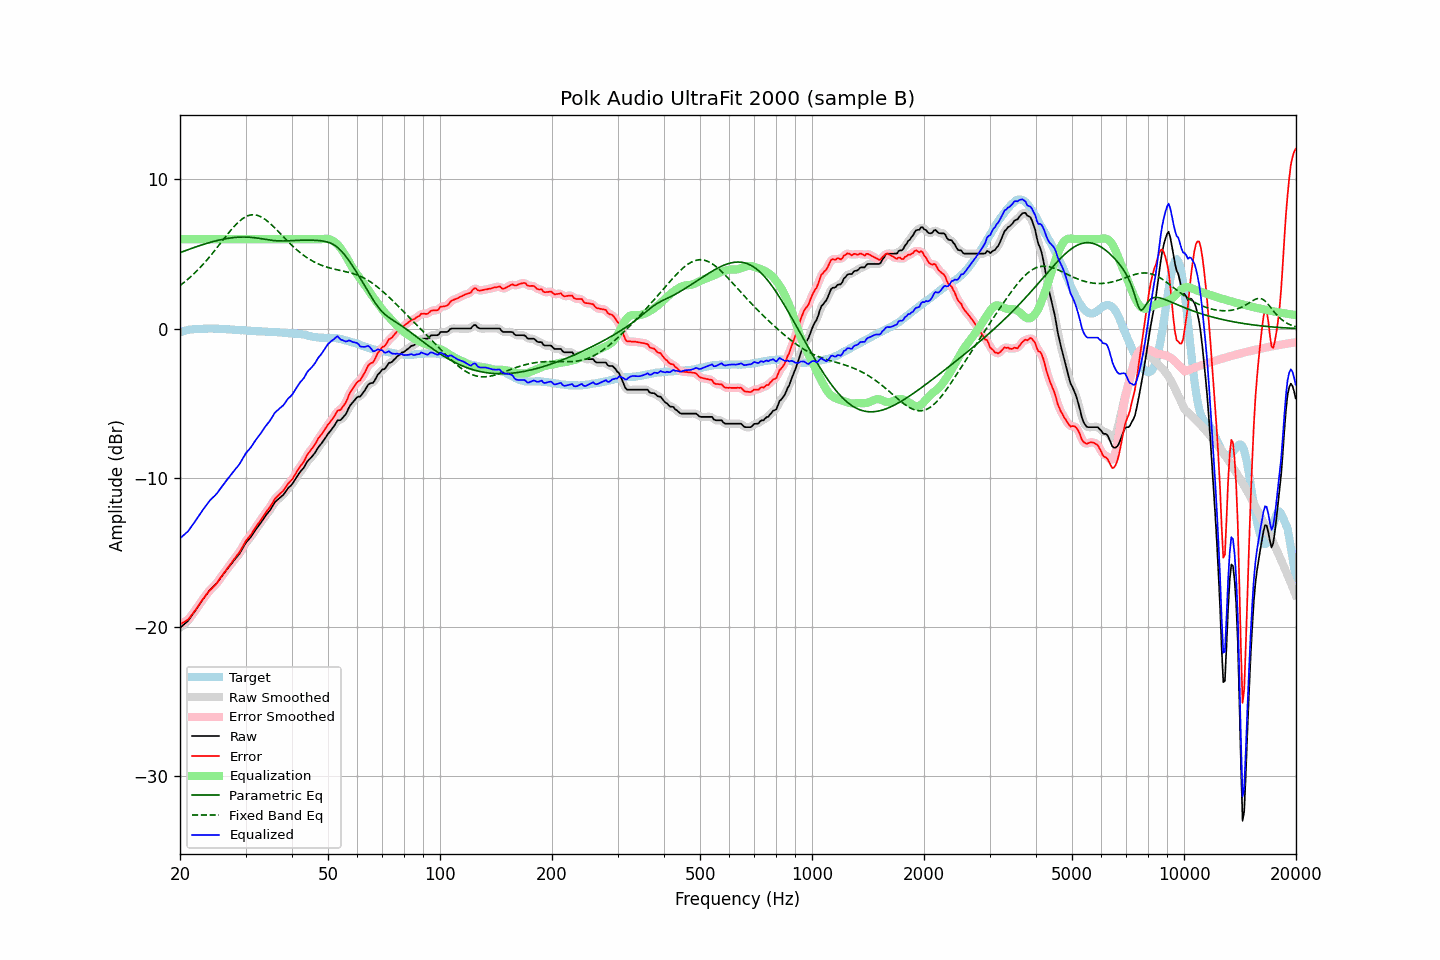

Values plotted in this chart, from the file beside it:
frequency, raw, error, smoothed, error_smoothed, equalization, parametric_eq, fixed_band_eq, equalized_raw, equalized_smoothed, target
20.00, -20.05, -19.81, -20.05, -19.81, 6.00, 5.09, 2.89, -14.05, -14.05, -0.24
20.20, -19.96, -19.76, -19.96, -19.76, 6.00, 5.13, 2.97, -13.96, -13.96, -0.20
20.40, -19.86, -19.69, -19.87, -19.70, 6.00, 5.17, 3.05, -13.86, -13.87, -0.17
20.61, -19.77, -19.63, -19.77, -19.63, 6.00, 5.22, 3.14, -13.77, -13.77, -0.14
20.81, -19.67, -19.56, -19.68, -19.57, 6.00, 5.26, 3.23, -13.67, -13.68, -0.11
21.02, -19.58, -19.50, -19.56, -19.48, 6.00, 5.30, 3.32, -13.58, -13.56, -0.08
21.23, -19.43, -19.37, -19.43, -19.37, 6.00, 5.33, 3.42, -13.43, -13.43, -0.06
21.44, -19.28, -19.23, -19.29, -19.24, 6.00, 5.37, 3.51, -13.28, -13.29, -0.05
21.66, -19.13, -19.09, -19.13, -19.09, 6.00, 5.41, 3.61, -13.13, -13.13, -0.04
21.87, -18.98, -18.95, -18.98, -18.95, 6.00, 5.45, 3.72, -12.98, -12.98, -0.03
22.09, -18.82, -18.80, -18.82, -18.80, 6.00, 5.49, 3.82, -12.82, -12.82, -0.02
22.31, -18.66, -18.65, -18.66, -18.64, 6.00, 5.52, 3.93, -12.66, -12.66, -0.01
22.54, -18.50, -18.49, -18.50, -18.49, 6.00, 5.56, 4.04, -12.50, -12.50, -0.01
22.76, -18.34, -18.33, -18.34, -18.33, 6.00, 5.59, 4.15, -12.34, -12.34, -0.01
22.99, -18.18, -18.17, -18.18, -18.17, 6.00, 5.63, 4.27, -12.18, -12.18, -0.01
23.22, -18.03, -18.03, -18.03, -18.02, 6.00, 5.66, 4.39, -12.03, -12.03, -0.00
23.45, -17.88, -17.88, -17.88, -17.88, 6.00, 5.70, 4.51, -11.88, -11.88, -0.00
23.69, -17.73, -17.74, -17.73, -17.73, 6.00, 5.73, 4.64, -11.73, -11.73, 0.01
23.92, -17.59, -17.59, -17.59, -17.60, 6.00, 5.76, 4.76, -11.59, -11.59, 0.01
24.16, -17.47, -17.48, -17.47, -17.49, 6.00, 5.79, 4.89, -11.47, -11.47, 0.01
24.40, -17.37, -17.38, -17.37, -17.38, 6.00, 5.82, 5.02, -11.37, -11.37, 0.01
24.65, -17.27, -17.28, -17.27, -17.28, 6.00, 5.85, 5.16, -11.27, -11.27, 0.00
24.89, -17.16, -17.16, -17.16, -17.16, 6.00, 5.88, 5.29, -11.16, -11.16, 0.00
25.14, -17.04, -17.04, -17.03, -17.03, 6.00, 5.90, 5.43, -11.04, -11.03, 0.00
25.39, -16.89, -16.88, -16.89, -16.89, 6.00, 5.93, 5.56, -10.89, -10.89, -0.01
25.65, -16.74, -16.73, -16.74, -16.73, 6.00, 5.95, 5.70, -10.74, -10.74, -0.01
25.91, -16.59, -16.57, -16.59, -16.58, 6.00, 5.98, 5.84, -10.59, -10.59, -0.02
26.16, -16.45, -16.42, -16.45, -16.43, 6.00, 6.00, 5.98, -10.45, -10.45, -0.03
26.43, -16.31, -16.28, -16.31, -16.28, 6.00, 6.02, 6.12, -10.31, -10.31, -0.03
26.69, -16.17, -16.13, -16.17, -16.13, 6.00, 6.04, 6.25, -10.17, -10.17, -0.04
26.96, -16.02, -15.98, -16.03, -15.99, 6.00, 6.06, 6.39, -10.02, -10.03, -0.04
27.23, -15.89, -15.84, -15.89, -15.84, 6.00, 6.07, 6.52, -9.89, -9.89, -0.05
27.50, -15.75, -15.70, -15.75, -15.69, 6.00, 6.09, 6.65, -9.75, -9.75, -0.05
27.77, -15.61, -15.54, -15.61, -15.55, 6.00, 6.10, 6.77, -9.61, -9.61, -0.07
28.05, -15.48, -15.41, -15.48, -15.40, 6.00, 6.11, 6.89, -9.48, -9.48, -0.07
28.33, -15.34, -15.25, -15.35, -15.26, 6.00, 6.12, 7.00, -9.34, -9.35, -0.08
28.62, -15.21, -15.12, -15.21, -15.12, 6.00, 6.13, 7.11, -9.21, -9.21, -0.10
28.90, -15.08, -14.98, -15.07, -14.97, 6.00, 6.14, 7.21, -9.08, -9.07, -0.10
29.19, -14.90, -14.79, -14.90, -14.80, 6.00, 6.14, 7.30, -8.90, -8.90, -0.11
29.48, -14.71, -14.61, -14.71, -14.61, 6.00, 6.14, 7.38, -8.71, -8.71, -0.10
29.78, -14.52, -14.41, -14.52, -14.41, 6.00, 6.14, 7.45, -8.52, -8.52, -0.11
30.08, -14.34, -14.22, -14.36, -14.24, 6.00, 6.14, 7.51, -8.34, -8.36, -0.12
30.38, -14.21, -14.08, -14.22, -14.09, 6.00, 6.14, 7.56, -8.21, -8.22, -0.13
30.68, -14.09, -13.96, -14.09, -13.95, 6.00, 6.13, 7.59, -8.09, -8.09, -0.13
30.99, -13.97, -13.83, -13.96, -13.82, 6.00, 6.12, 7.62, -7.97, -7.96, -0.14
31.30, -13.80, -13.66, -13.81, -13.66, 6.00, 6.11, 7.63, -7.80, -7.81, -0.14
31.61, -13.64, -13.49, -13.64, -13.49, 6.00, 6.10, 7.63, -7.64, -7.64, -0.15
31.93, -13.48, -13.33, -13.48, -13.32, 6.00, 6.09, 7.62, -7.48, -7.48, -0.16
32.24, -13.33, -13.15, -13.33, -13.16, 6.00, 6.07, 7.60, -7.33, -7.33, -0.18
32.57, -13.19, -13.01, -13.19, -13.01, 6.00, 6.06, 7.56, -7.19, -7.19, -0.18
32.89, -13.05, -12.88, -13.04, -12.86, 6.00, 6.04, 7.52, -7.05, -7.04, -0.17
33.22, -12.89, -12.71, -12.89, -12.71, 6.00, 6.02, 7.46, -6.89, -6.89, -0.18
33.55, -12.73, -12.54, -12.73, -12.54, 6.00, 6.00, 7.39, -6.73, -6.73, -0.18
33.89, -12.57, -12.37, -12.58, -12.38, 6.00, 5.99, 7.32, -6.57, -6.58, -0.20
34.23, -12.43, -12.23, -12.44, -12.23, 6.00, 5.97, 7.24, -6.43, -6.44, -0.20
34.57, -12.30, -12.09, -12.30, -12.09, 6.00, 5.95, 7.15, -6.30, -6.30, -0.21
34.92, -12.16, -11.95, -12.15, -11.94, 6.00, 5.94, 7.06, -6.16, -6.15, -0.21
35.27, -11.99, -11.78, -11.98, -11.77, 6.00, 5.92, 6.96, -5.99, -5.98, -0.21
35.62, -11.81, -11.59, -11.81, -11.59, 6.00, 5.91, 6.85, -5.81, -5.81, -0.23
35.97, -11.63, -11.40, -11.65, -11.43, 6.00, 5.90, 6.75, -5.63, -5.65, -0.23
... 635 more rows
